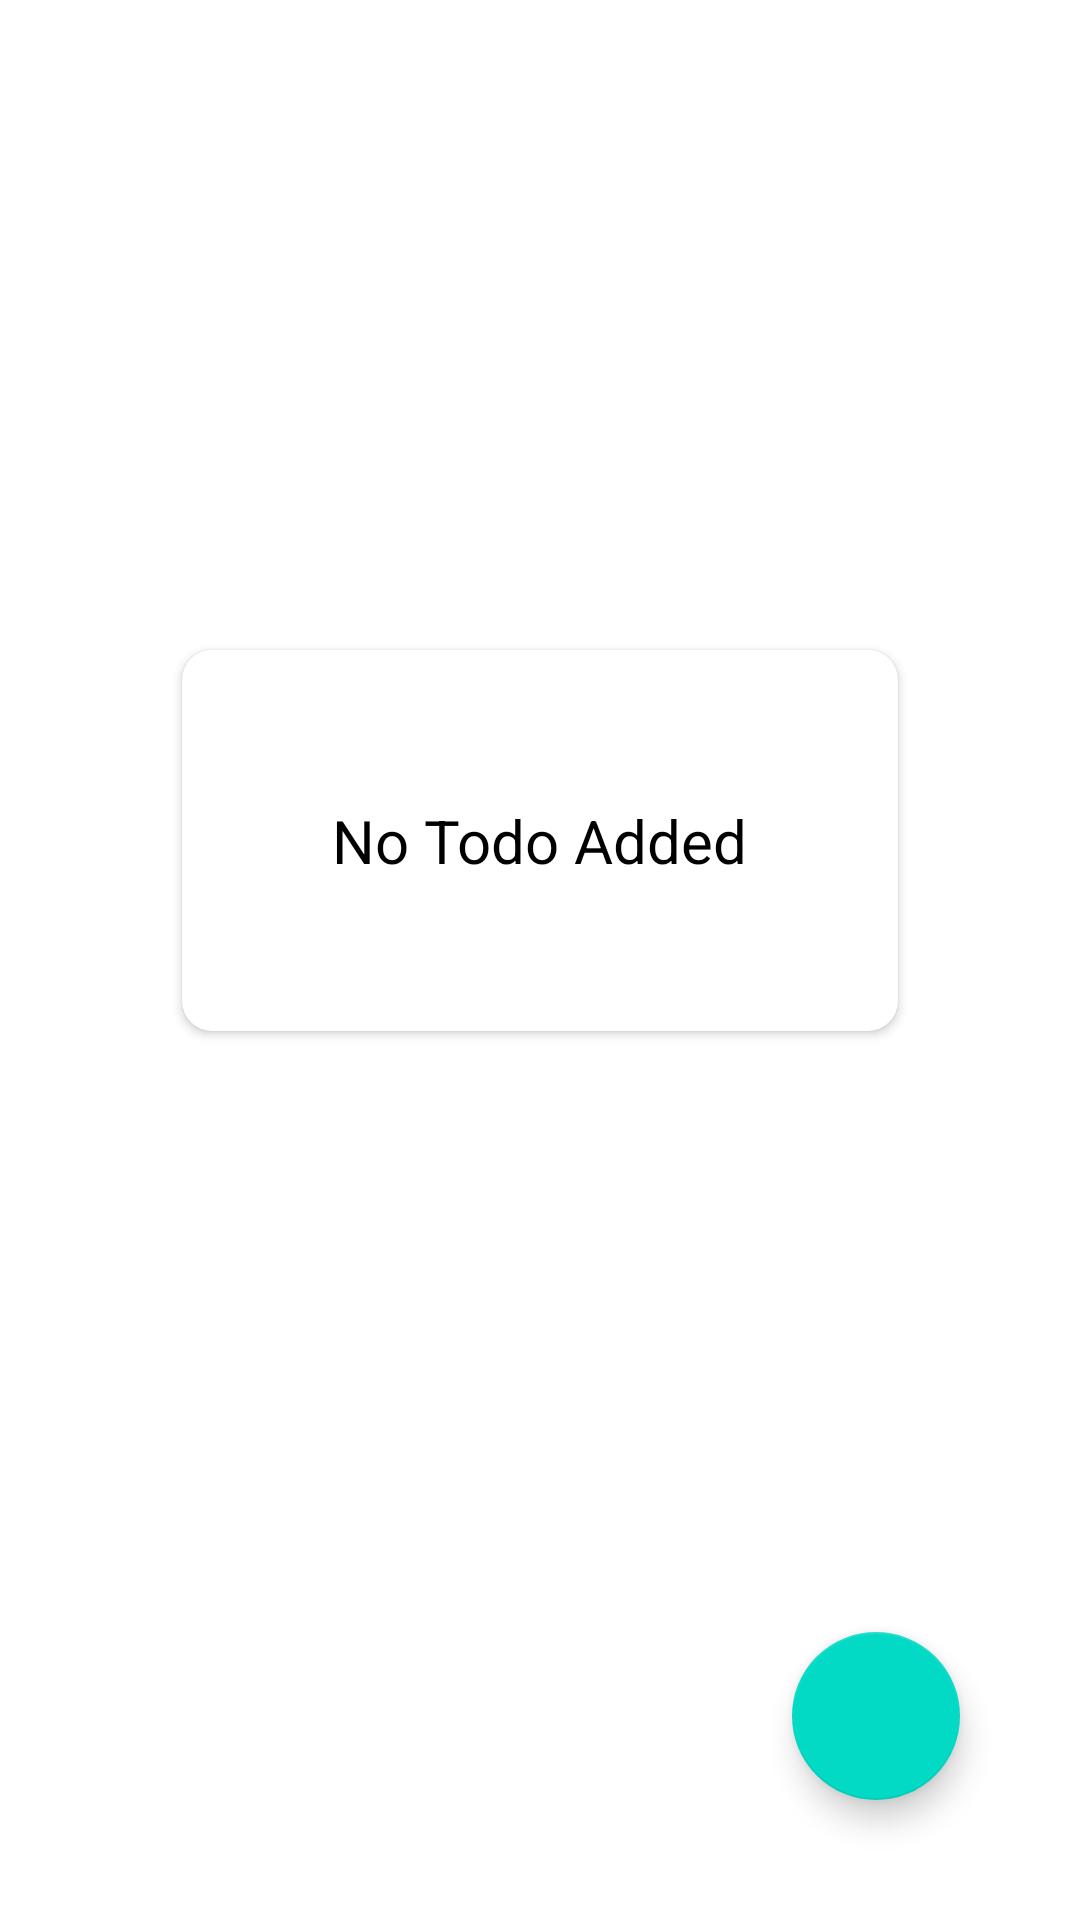

Produce the Android XML layout that renders to this screen, including the resource entries it uses.
<!-- AndroidManifest.xml: application theme Theme.Dagger_with_mvvm -->
<!-- res/layout/fragment_todo_list.xml -->
<?xml version="1.0" encoding="utf-8"?>
<androidx.constraintlayout.widget.ConstraintLayout xmlns:android="http://schemas.android.com/apk/res/android"
    xmlns:app="http://schemas.android.com/apk/res-auto"
    xmlns:tools="http://schemas.android.com/tools"
    android:id="@+id/constraint_layout"
    android:layout_width="match_parent"
    android:layout_height="match_parent"
    android:background="@color/grey"
    android:padding="16dp"
    tools:context=".ui.TodoListFragment">

    <com.google.android.material.floatingactionbutton.FloatingActionButton
        android:id="@+id/fabAdTodo"
        android:layout_width="wrap_content"
        android:layout_height="wrap_content"
        android:layout_marginEnd="24dp"
        android:layout_marginBottom="24dp"
        android:clickable="true"
        android:src="@drawable/ic_add"
        app:layout_constraintBottom_toBottomOf="parent"
        app:layout_constraintEnd_toEndOf="parent" />

    <androidx.cardview.widget.CardView
        android:id="@+id/cardView_tv_no_todo"
        android:layout_width="wrap_content"
        android:layout_height="wrap_content"
        android:elevation="10dp"
        app:cardCornerRadius="10dp"
        app:layout_constraintBottom_toTopOf="@id/fabAdTodo"
        app:layout_constraintEnd_toEndOf="parent"
        app:layout_constraintStart_toStartOf="parent"
        app:layout_constraintTop_toTopOf="parent"
        tools:ignore="MissingConstraints">

        <TextView
            android:layout_width="wrap_content"
            android:layout_height="wrap_content"
            android:padding="50dp"
            android:text="No Todo Added"
            android:textColor="@color/black"
            android:textSize="20sp" />
    </androidx.cardview.widget.CardView>

    <androidx.recyclerview.widget.RecyclerView
        android:id="@+id/rvListTodo"
        android:layout_width="0dp"
        android:layout_height="0dp"
        android:visibility="gone"
        app:layout_constraintBottom_toBottomOf="parent"
        app:layout_constraintEnd_toEndOf="parent"
        app:layout_constraintStart_toStartOf="parent"
        app:layout_constraintTop_toTopOf="parent" />

</androidx.constraintlayout.widget.ConstraintLayout>
<!-- resources referenced by this layout -->
<resources>
  <style name="Theme.Dagger_with_mvvm" parent="Theme.MaterialComponents.DayNight.DarkActionBar">
          
          <item name="colorPrimary">@color/purple_500</item>
          <item name="colorPrimaryVariant">@color/purple_700</item>
          <item name="colorOnPrimary">@color/white</item>
          
          <item name="colorSecondary">@color/teal_200</item>
          <item name="colorSecondaryVariant">@color/teal_700</item>
          <item name="colorOnSecondary">@color/black</item>
          
          <item name="android:statusBarColor" tools:targetApi="l">?attr/colorPrimaryVariant</item>
          
      </style>
  <!-- not gathered from this repository: default colours our renderer supplied (Android Studio template values) -->
  <color name="purple_500">#FF6200EE</color>
  <color name="purple_700">#FF3700B3</color>
  <color name="teal_200">#FF03DAC5</color>
  <color name="teal_700">#FF018786</color>
  <color name="black">#FF000000</color>
  <color name="white">#FFFFFFFF</color>
</resources>
